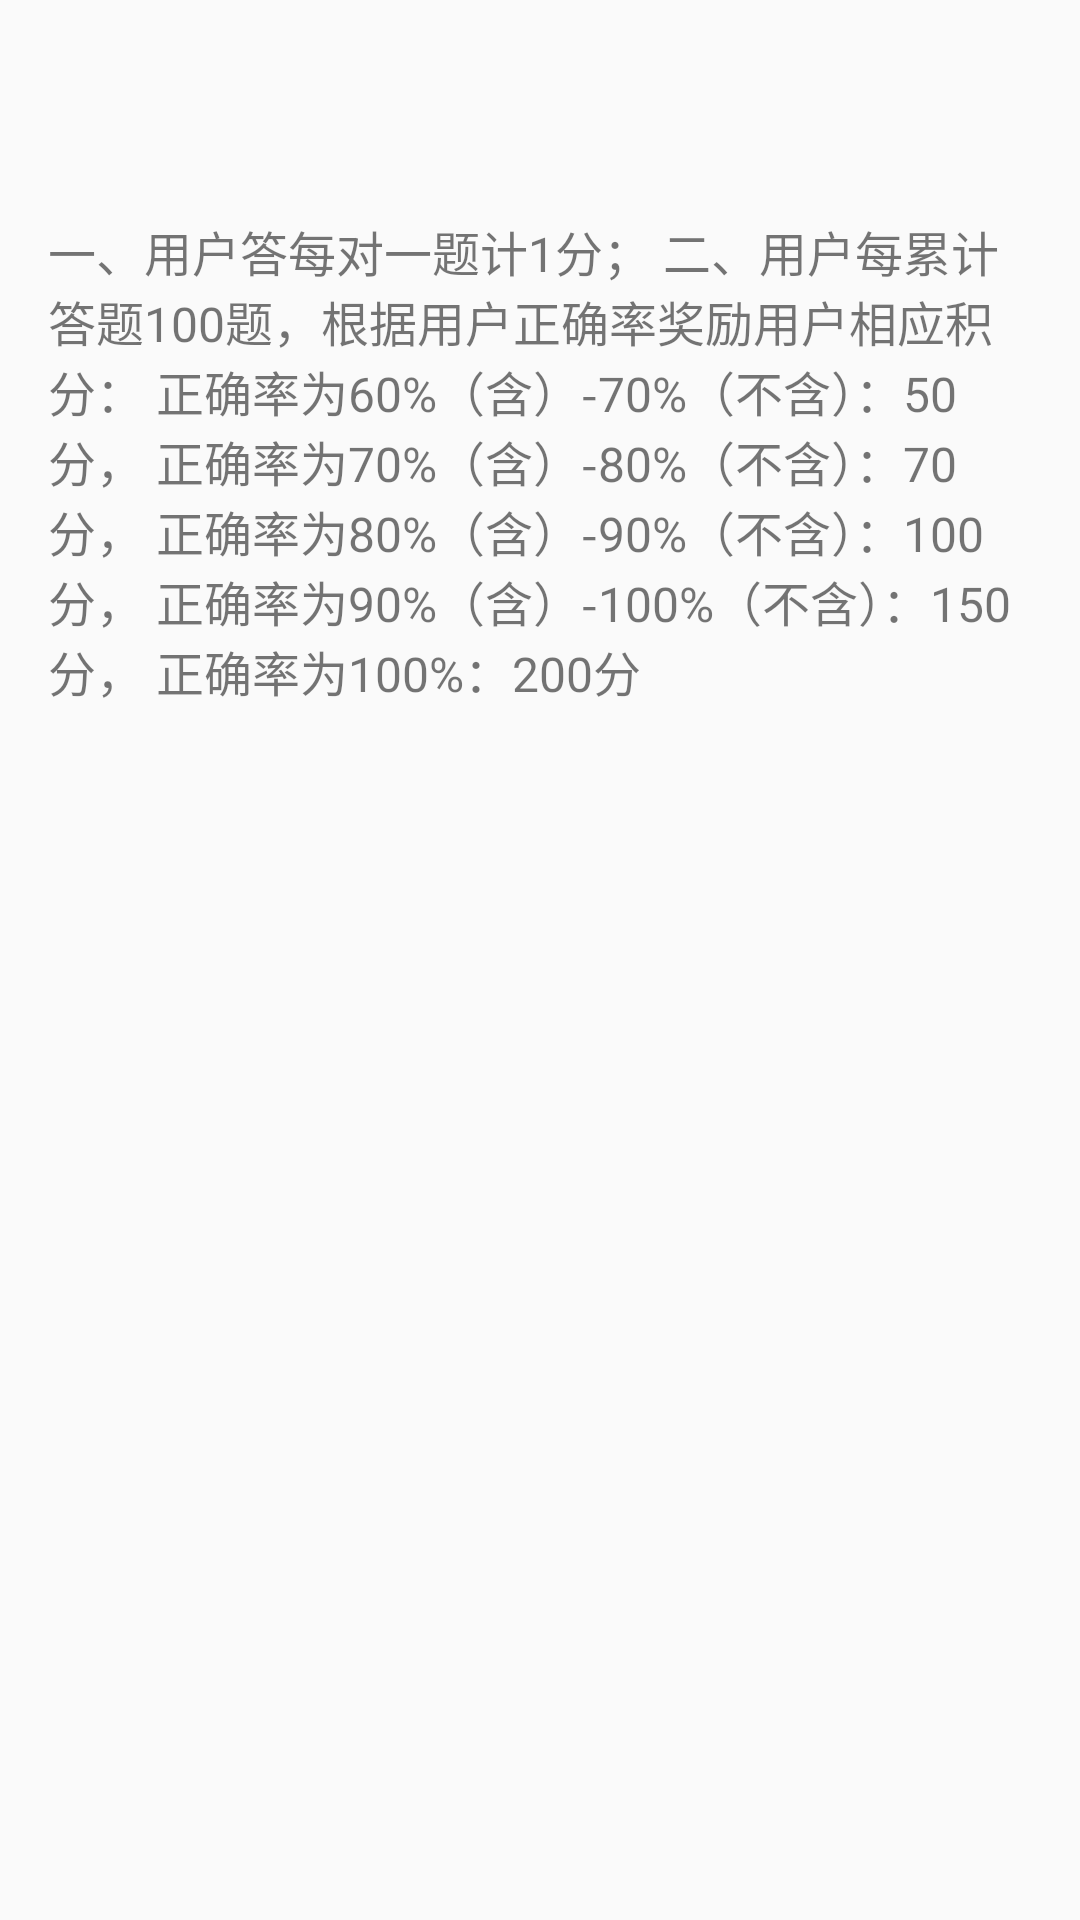

The Android layout XML behind this screen, and the referenced resources:
<!-- AndroidManifest.xml: application theme AppTheme -->
<!-- res/layout/credit_information.xml -->
<LinearLayout
    xmlns:android="http://schemas.android.com/apk/res/android"
    xmlns:app="http://schemas.android.com/apk/res-auto"
    android:layout_width="match_parent"
    android:layout_height="match_parent"
    android:orientation="vertical">

    <androidx.appcompat.widget.Toolbar
        android:id="@+id/credit_info"
        android:layout_width="match_parent"
        android:layout_height="?attr/actionBarSize"
        app:layout_scrollFlags="scroll|enterAlways">
        <TextView
            android:id="@+id/toolbar_title"
            android:layout_width="wrap_content"
            android:layout_height="match_parent"
            android:textStyle="bold"
            />
    </androidx.appcompat.widget.Toolbar>

    <ScrollView
        android:layout_width="match_parent"
        android:layout_height="match_parent">
        <LinearLayout
            android:layout_width="match_parent"
            android:layout_height="wrap_content"
            android:orientation="vertical"
            android:padding="16dp">
            <TextView
                android:id="@+id/tv_credit_info"
                android:layout_width="match_parent"
                android:layout_height="wrap_content"
                android:text="一、用户答每对一题计1分；
二、用户每累计答题100题，根据用户正确率奖励用户相应积分：
正确率为60%（含）-70%（不含）：50分，
正确率为70%（含）-80%（不含）：70分，
正确率为80%（含）-90%（不含）：100分，
正确率为90%（含）-100%（不含）：150分，
正确率为100%：200分"
                android:textSize="16sp"
                />
        </LinearLayout>
    </ScrollView>
</LinearLayout>
<!-- resources referenced by this layout -->
<resources>
  <style name="AppTheme" parent="Theme.AppCompat.Light.NoActionBar">
          
          <item name="colorPrimary">@color/TextColor</item>
          <item name="colorPrimaryDark">@color/TextColor</item>
          <item name="colorAccent">@color/colorAccent</item>
      </style>
  <color name="TextColor">#2583F1</color>
  <color name="colorAccent">#D81B60</color>
</resources>
